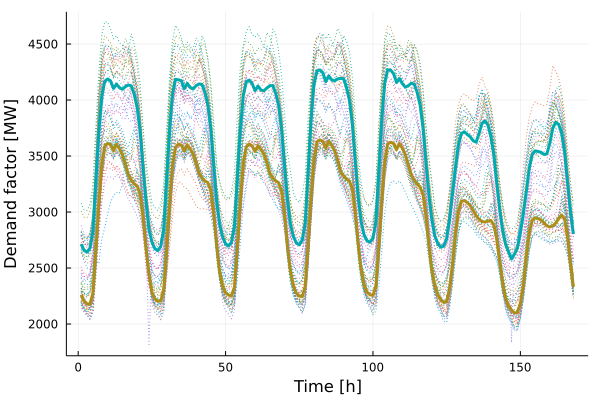

Values plotted in this chart, from the file beside it:
x1, x2
2260, 2714
2204, 2658
2179, 2642
2179, 2678
2274, 2829
2659, 3271
3068, 3710
3424, 4031
3587, 4167
3613, 4188
3604, 4170
3551, 4104
3604, 4143
3565, 4111
3511, 4096
3428, 4119
3332, 4135
3285, 4127
3252, 4051
3234, 3932
3162, 3721
2961, 3392
2682, 3091
2447, 2843
2286, 2733
2226, 2674
2206, 2656
2206, 2691
2297, 2838
2667, 3283
3064, 3733
3415, 4052
3575, 4185
3605, 4181
3597, 4173
3544, 4102
3600, 4148
3564, 4112
3517, 4099
3437, 4128
3345, 4144
3305, 4140
3276, 4070
3263, 3954
3189, 3737
2980, 3405
2697, 3092
2463, 2890
2338, 2777
2280, 2717
2259, 2698
2251, 2730
2330, 2873
2688, 3304
3094, 3743
3435, 4039
3581, 4161
3608, 4177
3590, 4148
3540, 4084
... 108 more rows
